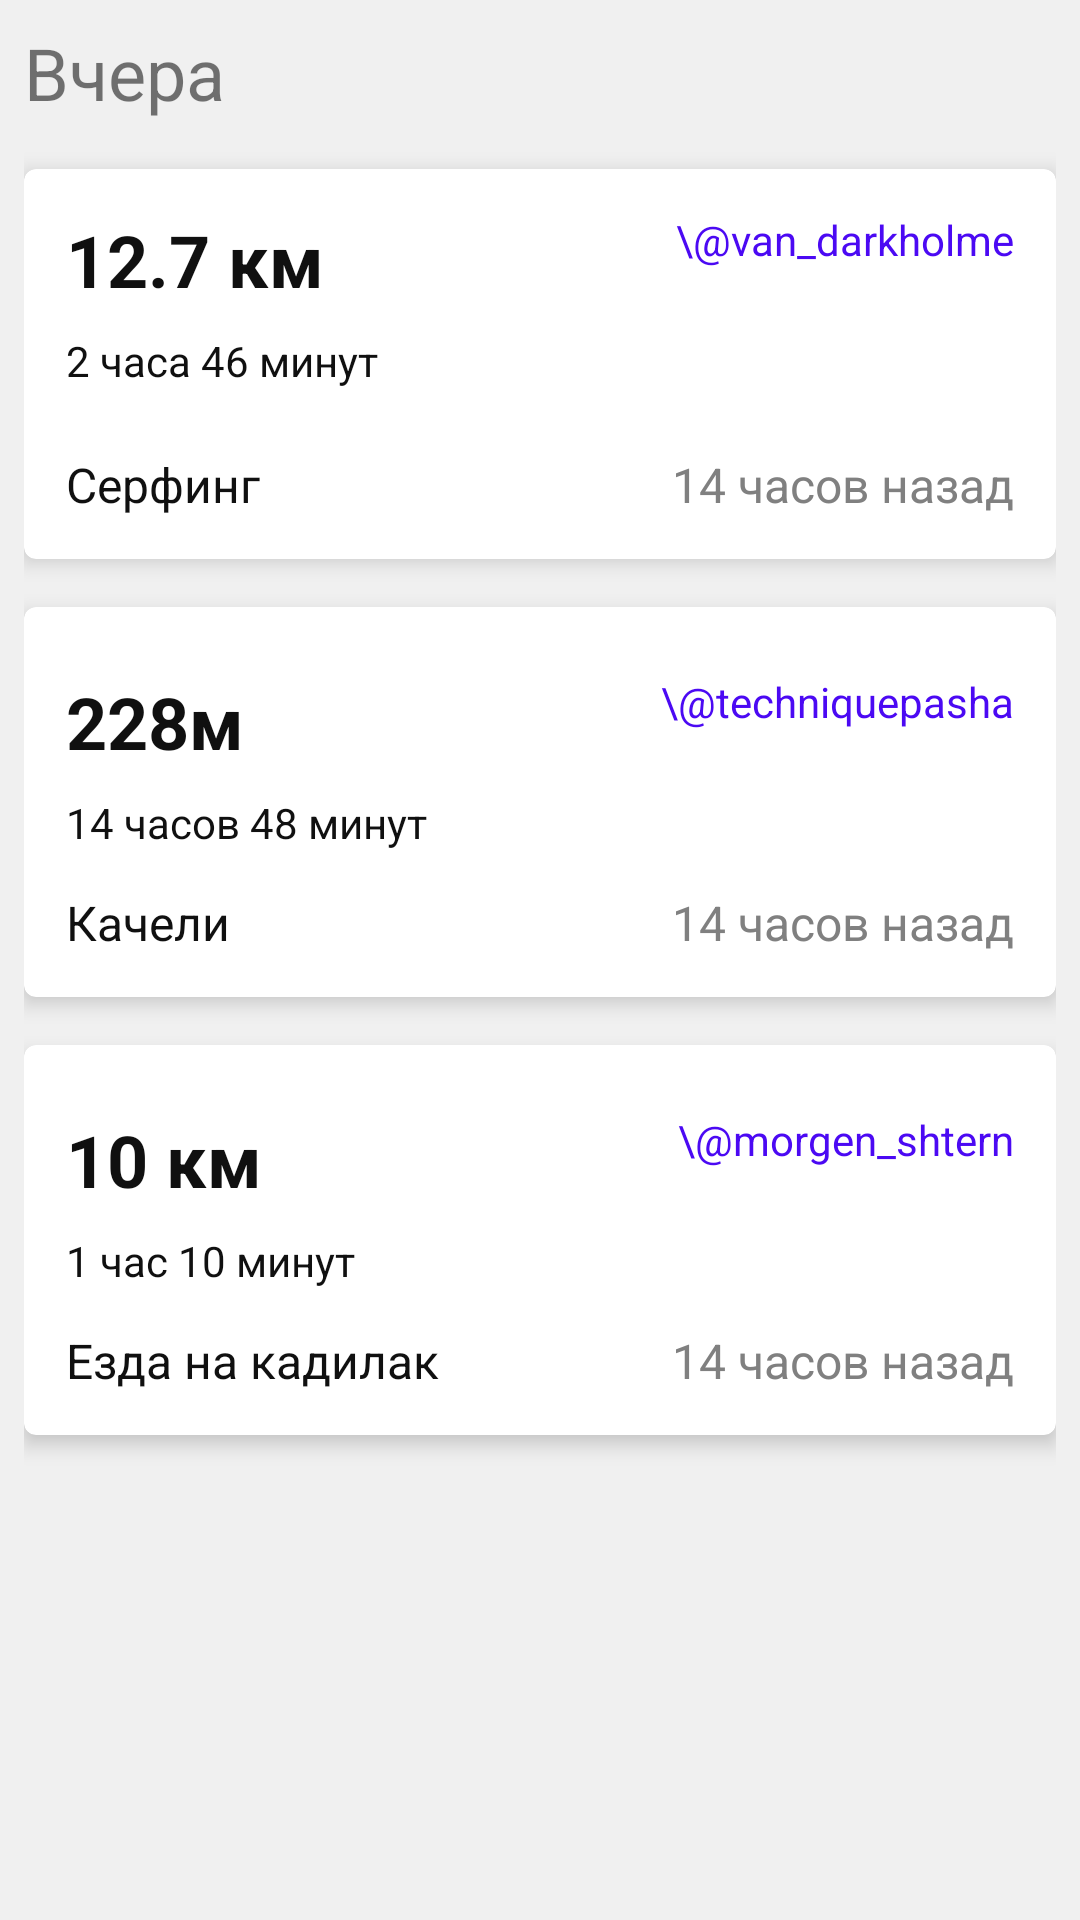

Produce the Android XML layout that renders to this screen, including the resource entries it uses.
<!-- AndroidManifest.xml: application theme Theme.MyApplication -->
<!-- res/layout/fragment_users_activities.xml -->
<?xml version="1.0" encoding="utf-8"?>
<androidx.constraintlayout.widget.ConstraintLayout
    xmlns:android="http://schemas.android.com/apk/res/android"
    xmlns:app="http://schemas.android.com/apk/res-auto"
    android:layout_width="match_parent"
    android:background="@color/gray_background"
    android:padding="8dp"
    android:layout_height="match_parent">

    
    <TextView
        android:id="@+id/titleYesterday"
        android:layout_width="wrap_content"
        android:layout_height="wrap_content"
        android:text="@string/titleYesterday"
        android:textSize="24sp"
        app:layout_constraintTop_toTopOf="parent"
        app:layout_constraintStart_toStartOf="parent"/>

    
    <androidx.cardview.widget.CardView
        android:layout_width="match_parent"
        android:layout_height="130dp"
        app:cardElevation="4dp"
        app:cardCornerRadius="4dp"
        app:layout_constraintTop_toBottomOf="@id/titleYesterday"
        android:layout_marginTop="16dp"
        android:id="@+id/card">

        <androidx.constraintlayout.widget.ConstraintLayout
            android:layout_width="match_parent"
            android:layout_height="match_parent"
            android:padding="14dp">

            
            <TextView
                android:id="@+id/tvDistance"
                android:layout_width="wrap_content"
                android:layout_height="wrap_content"
                android:text="@string/tvDistance"
                android:textColor="@color/main_title_color"
                android:textSize="24sp"
                android:textStyle="bold"
                app:layout_constraintTop_toTopOf="parent"
                app:layout_constraintStart_toStartOf="parent"/>

            
            <TextView
                android:id="@+id/tvDuration"
                android:layout_width="wrap_content"
                android:layout_height="wrap_content"
                android:text="@string/tvDuration"
                android:textColor="@color/main_title_color"
                android:textSize="14sp"
                app:layout_constraintTop_toBottomOf="@id/tvDistance"
                app:layout_constraintStart_toStartOf="parent"
                android:layout_marginTop="8dp"/>

            
            <TextView
                android:id="@+id/tvUserId"
                android:layout_width="wrap_content"
                android:layout_height="wrap_content"
                android:text="\@van_darkholme"
                android:textColor="@color/primary_button_color"
                android:textSize="14sp"
                app:layout_constraintTop_toTopOf="parent"
                app:layout_constraintEnd_toEndOf="parent"/>

            
            <TextView
                android:id="@+id/tvActivityType"
                android:layout_width="wrap_content"
                android:layout_height="wrap_content"
                android:text="@string/tvActivityType"
                android:textColor="@color/main_title_color"
                android:textSize="16sp"
                app:layout_constraintBottom_toBottomOf="parent"
                app:layout_constraintStart_toStartOf="parent"
                android:layout_marginTop="50dp"/>

            
            <TextView
                android:id="@+id/tvTimeAgo"
                android:layout_width="wrap_content"
                android:layout_height="wrap_content"
                android:text="@string/tvTimeAgo"
                android:textColor="@color/subtitle_color"
                android:textSize="16sp"
                app:layout_constraintBottom_toBottomOf="parent"
                app:layout_constraintEnd_toEndOf="parent"
                android:layout_marginTop="50dp"/>

        </androidx.constraintlayout.widget.ConstraintLayout>
    </androidx.cardview.widget.CardView>

    
    <androidx.cardview.widget.CardView
        android:layout_width="match_parent"
        android:layout_height="130dp"
        app:cardElevation="4dp"
        app:cardCornerRadius="4dp"
        app:layout_constraintTop_toBottomOf="@id/card"
        android:layout_marginTop="16dp"
        android:id="@+id/card2">

        <androidx.constraintlayout.widget.ConstraintLayout
            android:layout_width="match_parent"
            android:layout_height="match_parent"
            android:padding="14dp"
            android:layout_marginTop="8dp">

            
            <TextView
                android:id="@+id/tv2Distance"
                android:layout_width="wrap_content"
                android:layout_height="wrap_content"
                android:text="228м"
                android:textColor="@color/main_title_color"
                android:textSize="24sp"
                android:textStyle="bold"
                app:layout_constraintTop_toTopOf="parent"
                app:layout_constraintStart_toStartOf="parent"/>

            
            <TextView
                android:id="@+id/tv2Duration"
                android:layout_width="wrap_content"
                android:layout_height="wrap_content"
                android:text="14 часов 48 минут"
                android:textColor="@color/main_title_color"
                android:textSize="14sp"
                app:layout_constraintTop_toBottomOf="@id/tv2Distance"
                app:layout_constraintStart_toStartOf="parent"
                android:layout_marginTop="8dp"/>

            
            <TextView
                android:id="@+id/tv2UserId"
                android:layout_width="wrap_content"
                android:layout_height="wrap_content"
                android:text="\@techniquepasha"
                android:textColor="@color/primary_button_color"
                android:textSize="14sp"
                app:layout_constraintTop_toTopOf="parent"
                app:layout_constraintEnd_toEndOf="parent"/>

            
            <TextView
                android:id="@+id/tv2ActivityType"
                android:layout_width="wrap_content"
                android:layout_height="wrap_content"
                android:text="Качели"
                android:textColor="@color/main_title_color"
                android:textSize="16sp"
                app:layout_constraintBottom_toBottomOf="parent"
                app:layout_constraintStart_toStartOf="parent"
                android:layout_marginTop="50dp"/>

            
            <TextView
                android:id="@+id/tv2TimeAgo"
                android:layout_width="wrap_content"
                android:layout_height="wrap_content"
                android:text="@string/tvTimeAgo"
                android:textColor="@color/subtitle_color"
                android:textSize="16sp"
                app:layout_constraintBottom_toBottomOf="parent"
                app:layout_constraintEnd_toEndOf="parent"
                android:layout_marginTop="50dp"/>

        </androidx.constraintlayout.widget.ConstraintLayout>
    </androidx.cardview.widget.CardView>

    
    <androidx.cardview.widget.CardView
        android:layout_width="match_parent"
        android:layout_height="130dp"
        app:cardElevation="4dp"
        app:cardCornerRadius="4dp"
        app:layout_constraintTop_toBottomOf="@id/card2"
        android:layout_marginTop="16dp"
        android:id="@+id/card3">

        <androidx.constraintlayout.widget.ConstraintLayout
            android:layout_width="match_parent"
            android:layout_height="match_parent"
            android:padding="14dp"
            android:layout_marginTop="8dp">

            
            <TextView
                android:id="@+id/tv3Distance"
                android:layout_width="wrap_content"
                android:layout_height="wrap_content"
                android:text="10 км"
                android:textColor="@color/main_title_color"
                android:textSize="24sp"
                android:textStyle="bold"
                app:layout_constraintTop_toTopOf="parent"
                app:layout_constraintStart_toStartOf="parent"/>

            
            <TextView
                android:id="@+id/tv3Duration"
                android:layout_width="wrap_content"
                android:layout_height="wrap_content"
                android:text="1 час 10 минут"
                android:textColor="@color/main_title_color"
                android:textSize="14sp"
                app:layout_constraintTop_toBottomOf="@id/tv3Distance"
                app:layout_constraintStart_toStartOf="parent"
                android:layout_marginTop="8dp"/>

            
            <TextView
                android:id="@+id/tv3UserId"
                android:layout_width="wrap_content"
                android:layout_height="wrap_content"
                android:text="\@morgen_shtern"
                android:textColor="@color/primary_button_color"
                android:textSize="14sp"
                app:layout_constraintTop_toTopOf="parent"
                app:layout_constraintEnd_toEndOf="parent"/>

            
            <TextView
                android:id="@+id/tv3ActivityType"
                android:layout_width="wrap_content"
                android:layout_height="wrap_content"
                android:text="Езда на кадилак"
                android:textColor="@color/main_title_color"
                android:textSize="16sp"
                app:layout_constraintBottom_toBottomOf="parent"
                app:layout_constraintStart_toStartOf="parent"
                android:layout_marginTop="50dp"/>

            
            <TextView
                android:id="@+id/tv3TimeAgo"
                android:layout_width="wrap_content"
                android:layout_height="wrap_content"
                android:text="@string/tvTimeAgo"
                android:textColor="@color/subtitle_color"
                android:textSize="16sp"
                app:layout_constraintBottom_toBottomOf="parent"
                app:layout_constraintEnd_toEndOf="parent"
                android:layout_marginTop="50dp"/>

        </androidx.constraintlayout.widget.ConstraintLayout>
    </androidx.cardview.widget.CardView>

    
    <FrameLayout
        android:id="@+id/fragment_container"
        android:layout_width="match_parent"
        android:layout_height="match_parent"
        app:layout_constraintTop_toBottomOf="@id/card3"
        android:layout_marginTop="16dp"/>

</androidx.constraintlayout.widget.ConstraintLayout>
<!-- resources referenced by this layout -->
<resources>
  <color name="gray_background">#F0F0F0</color>
  <color name="main_title_color">#101010</color>
  <color name="primary_button_color">#4B09F3</color>
  <color name="subtitle_color">#808080</color>
  <string name="titleYesterday">Вчера</string>
  <string name="tvActivityType">Серфинг</string>
  <string name="tvDistance">12.7 км</string>
  <string name="tvDuration">2 часа 46 минут</string>
  <string name="tvTimeAgo">14 часов назад</string>&gt;
  <style name="Theme.MyApplication" parent="Theme.MaterialComponents.DayNight.NoActionBar" />
</resources>
